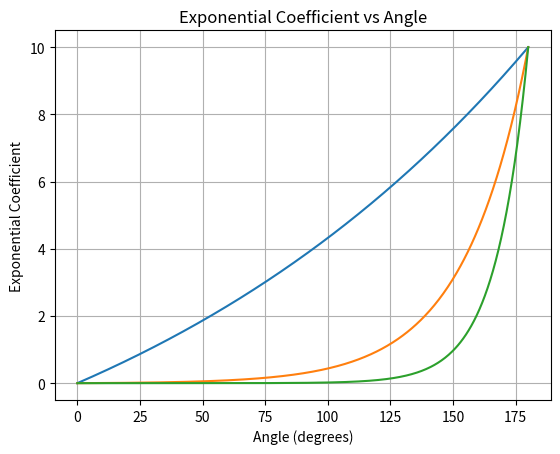

Reproduce this figure in Python.
import numpy as np
import matplotlib.pyplot as plt

def angle_to_exp_coef(angle_deg, max_angle_deg=90, k=5):
    #x = np.clip(angle_deg / max_angle_deg, 0, 1)  # Normalize and clamp
    #x = np.clip(angle_deg / max_angle_deg, -1, 1)  # Normalize and clamp
    #x = np.abs(angle_deg) / max_angle_deg  # Normalize and clamp
    x = angle_deg / max_angle_deg  # Normalize and clamp

    return ((np.exp(k * x) - 1) / (np.exp(k) - 1))*10
    #return (np.exp(k * np.abs(x)) - 1) / (np.exp(k) - 1)
    #return (np.exp(k * x) ) / (np.exp(k) )


#angles = np.linspace(0, 90, 500)
max_angle = 180
angles = np.linspace(0, max_angle, 500)
coefs1 = angle_to_exp_coef(angles, max_angle_deg=max_angle, k=1)
coefs = angle_to_exp_coef(angles, max_angle_deg=max_angle, k=7)
coefs14 = angle_to_exp_coef(angles, max_angle_deg=max_angle, k=14)

plt.plot(angles, coefs1)
plt.plot(angles, coefs)
plt.plot(angles, coefs14)
plt.title("Exponential Coefficient vs Angle")
plt.xlabel("Angle (degrees)")
plt.ylabel("Exponential Coefficient")
plt.grid(True)
plt.show()
